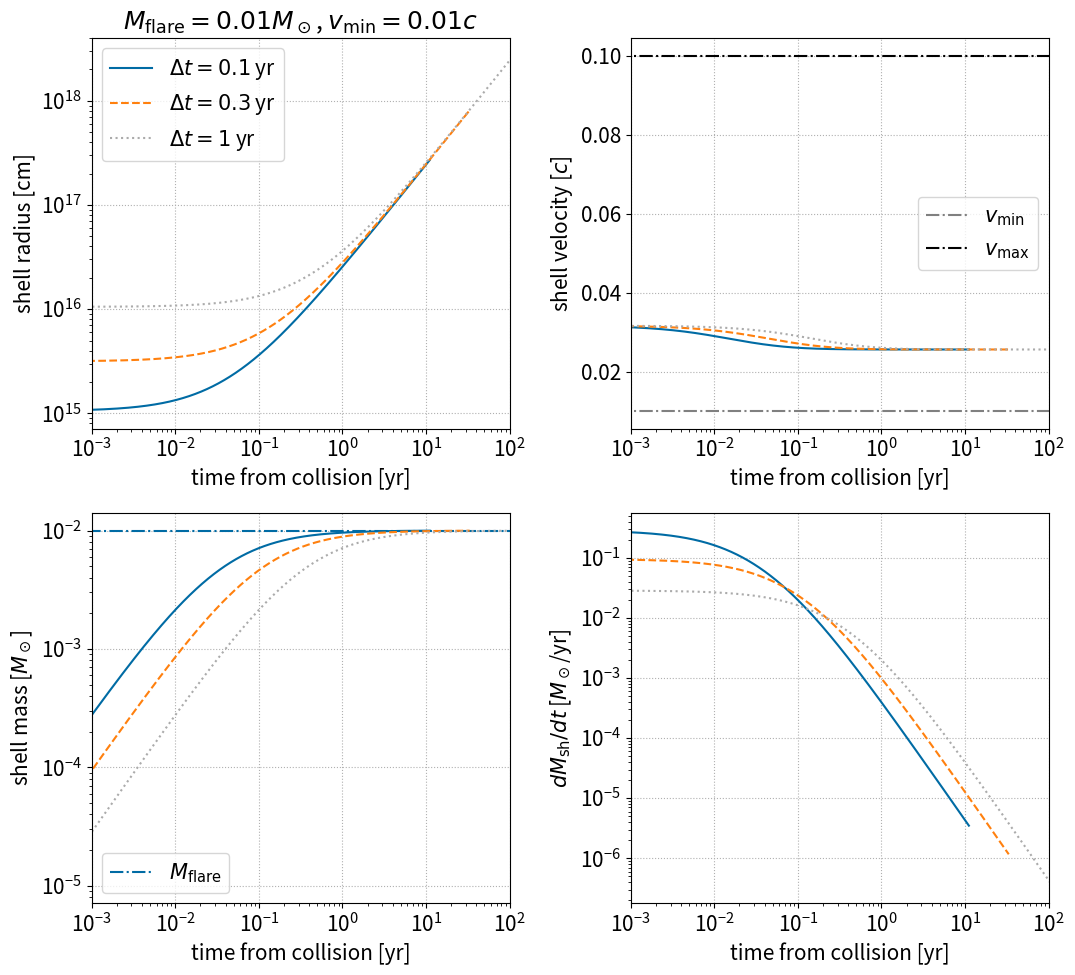
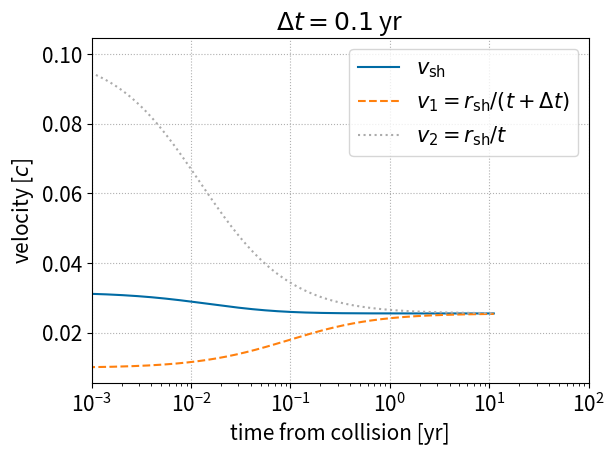
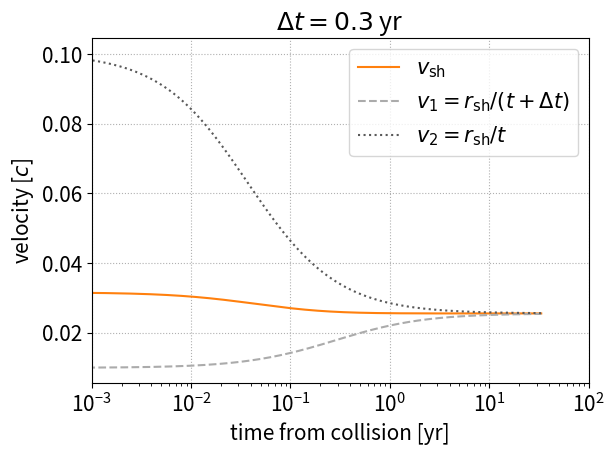
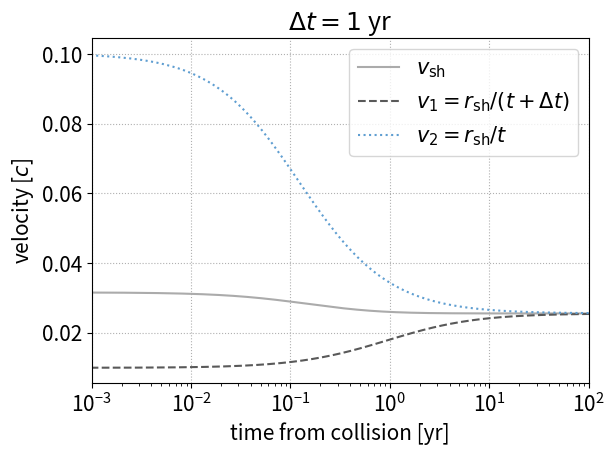

The matplotlib source for these figures, in order:
import math
import numpy as np
from matplotlib import pyplot as plt
try:
	from scipy.integrate import simpson
except:
	from scipy.integrate import simps as simpson
plt.style.use('tableau-colorblind10')
# color arrays for plotting
color_array = plt.rcParams['axes.prop_cycle'].by_key()['color']

# constants
c = 2.9989e10
Msun = 1.989e33
yr_to_sec = 3.156e7

# model parameters
# current assumption is that the two flares are identical
p = 0.5
v_max = 0.1 * c
v_min = 0.01 * c
M_flare = 1e-2 * Msun

deltat_arr = np.array([0.1, 0.3, 1.]) * yr_to_sec # vary delta_t
# deltat_arr = np.array([1.]) * yr_to_sec # vary delta_t

# flare density profile
def rho_flare(r, t, A_norm, v_min, v_max): 
	# only exists for v_min < v=r/t < v_max
	if r/t < v_min or r/t > v_max:
		return 0.
	else:
		return A_norm/t**3 * (r/v_max/t)**(-2.*p-3.)


# plot shell radius and mass as function of time
plt.rcParams['font.size'] = 15
fig, axes = plt.subplots(2, 2, figsize=(11, 10))
ax1 = axes[0,0]
ax2 = axes[0,1]
ax3 = axes[1,0]
ax4 = axes[1,1]
ax1.set_title(r'$M_{\rm flare}=%gM_\odot$, $v_{\rm min}=%gc$' % (M_flare/Msun, v_min/c))
ax1.set_ylabel(r'shell radius [cm]')
ax2.set_ylabel(r'shell velocity [$c$]')
ax3.set_ylabel(r'shell mass [$M_\odot$]')
ax4.set_ylabel(r'$dM_{\rm sh}/dt$ [$M_\odot$/yr]')
for ax in [ax1,ax2,ax3,ax4]:
	ax.set_xlabel(r'time from collision [yr]')
	ax.set_xlim(1e-3, 1e2)
	ax.set_xscale('log')
	ax.set_yscale('log')
	ax.grid(linestyle=':')
ax2.set_yscale('linear')

t_arr = np.linspace(0,100000)
ax2.plot(t_arr, np.ones(len(t_arr))*v_min/c, color='gray', linestyle='dashdot', label=r'$v_{\rm min}$')
ax2.plot(t_arr, np.ones(len(t_arr))*v_max/c, color='black', linestyle='dashdot', label=r'$v_{\rm max}$')
ax3.plot(t_arr, np.ones(len(t_arr))*M_flare/Msun, linestyle='dashdot', label=r'$M_{\rm flare}$')
ls_arr = ['solid', 'dashed', 'dotted']

############# MAIN #################

# sanity checks
assert p>0 # p=0 will lead to no mass ejection. p<0 is unphysical.
assert v_max > v_min

# obtain normalization of flare density profile
A = M_flare*(2.*p)/(4.*math.pi*v_max**3) / ((v_max/v_min)**(2.*p) - 1.)

# output kinetic energy. when p=1 the integration is a bit different
if p == 1:
	print('kinetic energy: %g erg' % (2.*math.pi*A*v_max**5*math.log(v_max/v_min)))
else:
	print('kinetic energy: %g erg' % (2.*math.pi*A*v_max**5/(2.-2.*p) * (1.-(v_max/v_min)**(2.*p-2.))))

for i, delta_t in enumerate(deltat_arr):
	
	# initial conditions at collision
	t0 = v_min*delta_t / (v_max - v_min) # t defined as time from launch of later flare 
	Msh_0 = 0.0
	rsh_0 = v_min*v_max*delta_t / (v_max - v_min) # collision radii
	# initial vsh set by pressure equilibrium
	rho_flare_1_init = rho_flare(rsh_0, t0+delta_t, A, v_min, v_max)
	rho_flare_2_init = rho_flare(rsh_0, t0, A, v_min, v_max)
	rho12_ratio = rho_flare_2_init/rho_flare_1_init
	vsh_0 = (v_min + v_max * math.sqrt(rho12_ratio)) / (1. + math.sqrt(rho12_ratio))
	#vsh_0 = v_max 

	# initialize
	t = t0
	Msh = Msh_0
	rsh = rsh_0
	vsh = vsh_0
	# initialize array
	t_arr = np.array([])
	Msh_arr = np.array([]) 
	rsh_arr = np.array([])
	vsh_arr = np.array([])
	v1_arr = np.array([])
	v2_arr = np.array([])
	rho1_arr = np.array([])
	rho2_arr = np.array([])
	rho1sq_int_arr = np.array([])
	dMdt_arr = np.array([]) 
	print("initial t: %s sec" % t)
	# solve shock propagation
	while t < 1000*t0:
		# make sure shell doesn't expand too much at one timestep
		dt = 1e-3*(rsh/vsh)
		# get current rho_flare
		rho_fl_1 = rho_flare(rsh, t+delta_t, A, v_min, v_max)
		rho_fl_2 = rho_flare(rsh, t, A, v_min, v_max)
		v_fl_1 = rsh/(t+delta_t)
		v_fl_2 = rsh/t
		# evolve
		rsh_old = rsh # backup of rsh
		dMdt_arr = np.append(dMdt_arr, 4.*math.pi*rsh**2*(rho_fl_2*(v_fl_2-vsh) + rho_fl_1*(vsh-v_fl_1)))
		Msh += 4.*math.pi*rsh**2*(rho_fl_2*(v_fl_2-vsh) + rho_fl_1*(vsh-v_fl_1)) * dt
		rsh += vsh * dt
		vsh += (4.*math.pi*rsh_old**2/Msh) * (rho_fl_2*(v_fl_2-vsh)**2 - rho_fl_1*(vsh-v_fl_1)**2) * dt
		t += dt
		# append
		t_arr = np.append(t_arr, t)
		Msh_arr = np.append(Msh_arr, Msh)
		rsh_arr = np.append(rsh_arr, rsh)
		vsh_arr = np.append(vsh_arr, vsh)
		v1_arr = np.append(v1_arr, v_fl_1)
		v2_arr = np.append(v2_arr, v_fl_2)
		rho1_arr = np.append(rho1_arr, rho_fl_1)
		rho2_arr = np.append(rho2_arr, rho_fl_2)
		# integrated rho^2 for flare 1 outside rsh (used for free-free absorption)
		r_gtr_rsh = np.logspace(math.log10(rsh), math.log10(v_max*t+delta_t), 100)
		rho1_gtr_rsh = [rho_flare(r, t+delta_t, A, v_min, v_max)**2 for r in r_gtr_rsh]
		rho1sq_int_arr = np.append(rho1sq_int_arr, simpson(rho1_gtr_rsh, r_gtr_rsh))
	# plot evolution of shell parameters
	ax1.plot((t_arr-t0)/yr_to_sec, rsh_arr, ls=ls_arr[i], color=color_array[i], label='$\Delta t=%g$ yr' % (delta_t/yr_to_sec))
	ax2.plot((t_arr-t0)/yr_to_sec, vsh_arr/c, ls=ls_arr[i], color=color_array[i])
	ax3.plot((t_arr-t0)/yr_to_sec, Msh_arr/Msun, ls=ls_arr[i], color=color_array[i])
	ax4.plot((t_arr-t0)/yr_to_sec, dMdt_arr*yr_to_sec/Msun, ls=ls_arr[i], color=color_array[i])
	# save shell parameters
	np.savetxt('shell_evolution_deltat_%gyr.txt' % (delta_t/yr_to_sec), np.c_[t_arr, rsh_arr, vsh_arr, vsh_arr-v1_arr, v2_arr-vsh_arr, rho1_arr, rho2_arr,rho1sq_int_arr], header='Mfl=%gMsun, vmin=%gc, vmax=%gc, power-law-index=%g\ntime [s], rsh [cm], vsh [cm/s], Deltav_1 [cm/s], Deltav_2 [cm/s], rhofl_1 [g/cm3], rhofl_2 [g/cm3], int_rhosq_1dr [g^2/cm^5]' % (M_flare/Msun, v_min/c, v_max/c, p), fmt='%.8g')
	# plot v1, v2, vshell

	fig0,ax0 = plt.subplots()
	ax0.set_xlabel(r'time from collision [yr]')
	ax0.set_ylabel(r'velocity [$c$]')
	ax0.set_xlim(1e-3, 1e2)
	ax0.set_xscale('log')
	ax0.set_title('$\Delta t=%g$ yr' % (delta_t/yr_to_sec))
	ax0.grid(linestyle=':')
	ax0.plot((t_arr-t0)/yr_to_sec, vsh_arr/c, color=color_array[i], label=r'$v_{\rm sh}$')
	ax0.plot((t_arr-t0)/yr_to_sec, v1_arr/c, linestyle='dashed', color=color_array[i+1], label=r'$v_1=r_{\rm sh}/(t+\Delta t)$')
	ax0.plot((t_arr-t0)/yr_to_sec, v2_arr/c, linestyle='dotted', color=color_array[i+2], label=r'$v_2=r_{\rm sh}/t$')
	ax0.legend()
	fig0.tight_layout()
	fig0.savefig('velocity_evolution_%gyr.pdf' % (delta_t/yr_to_sec))
# finish
ax1.legend()
ax2.legend()
ax3.legend()
fig.tight_layout()
fig.savefig('shell_evolution.pdf')
